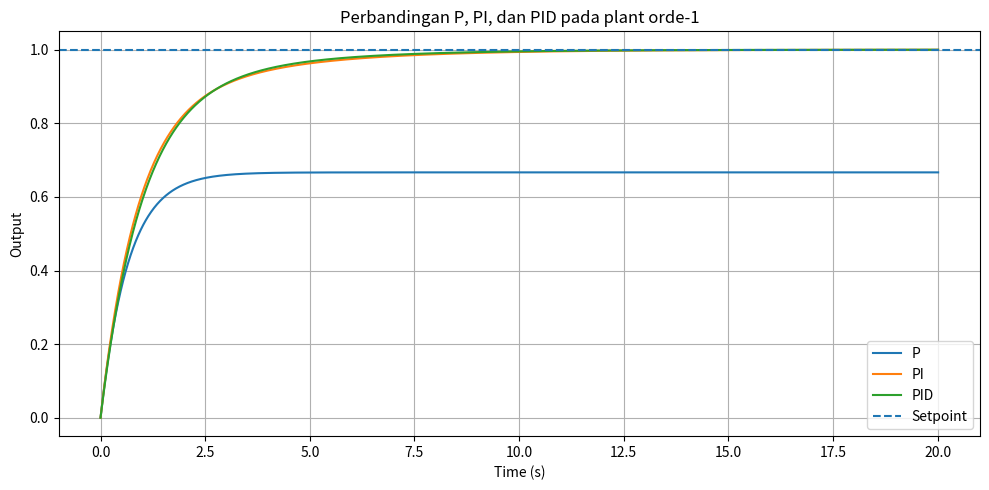

Source code (Python):
import numpy as np
import matplotlib.pyplot as plt

# Simulasi diskrit sederhana agar alur PID terlihat jelas.
# Plant orde-1: dy/dt = (-y + K*u) / tau
K = 1.0
tau = 2.0
sp = 1.0
kp, ki, kd = 2.0, 0.8, 0.15
umin, umax = 0.0, 2.0
Ts = 0.01
Tend = 20.0


def simulate(mode="PID"):
    t = np.arange(0.0, Tend + Ts, Ts)
    y = np.zeros_like(t)
    u = np.zeros_like(t)
    integral = 0.0
    e_prev = sp - y[0]

    for k in range(1, len(t)):
        e = sp - y[k - 1]
        derivative = (e - e_prev) / Ts

        p_term = kp * e if "P" in mode else 0.0
        i_candidate = integral + e * Ts if "I" in mode else 0.0
        i_term = ki * i_candidate if "I" in mode else 0.0
        d_term = kd * derivative if "D" in mode else 0.0

        u_unsat = p_term + i_term + d_term
        u[k] = np.clip(u_unsat, umin, umax)

        # Conditional integration anti-windup:
        # integral hanya diterima jika tidak memperparah saturasi.
        if "I" in mode:
            saturating_high = u_unsat > umax and e > 0
            saturating_low = u_unsat < umin and e < 0
            if not (saturating_high or saturating_low):
                integral = i_candidate

        y_dot = (-y[k - 1] + K * u[k]) / tau
        y[k] = y[k - 1] + Ts * y_dot
        e_prev = e

    return t, y, u


plt.figure(figsize=(10, 5))
for mode in ["P", "PI", "PID"]:
    t, y, _ = simulate(mode)
    plt.plot(t, y, label=mode)
plt.axhline(sp, linestyle="--", label="Setpoint")
plt.xlabel("Time (s)")
plt.ylabel("Output")
plt.title("Perbandingan P, PI, dan PID pada plant orde-1")
plt.grid(True)
plt.legend()
plt.tight_layout()
plt.show()
